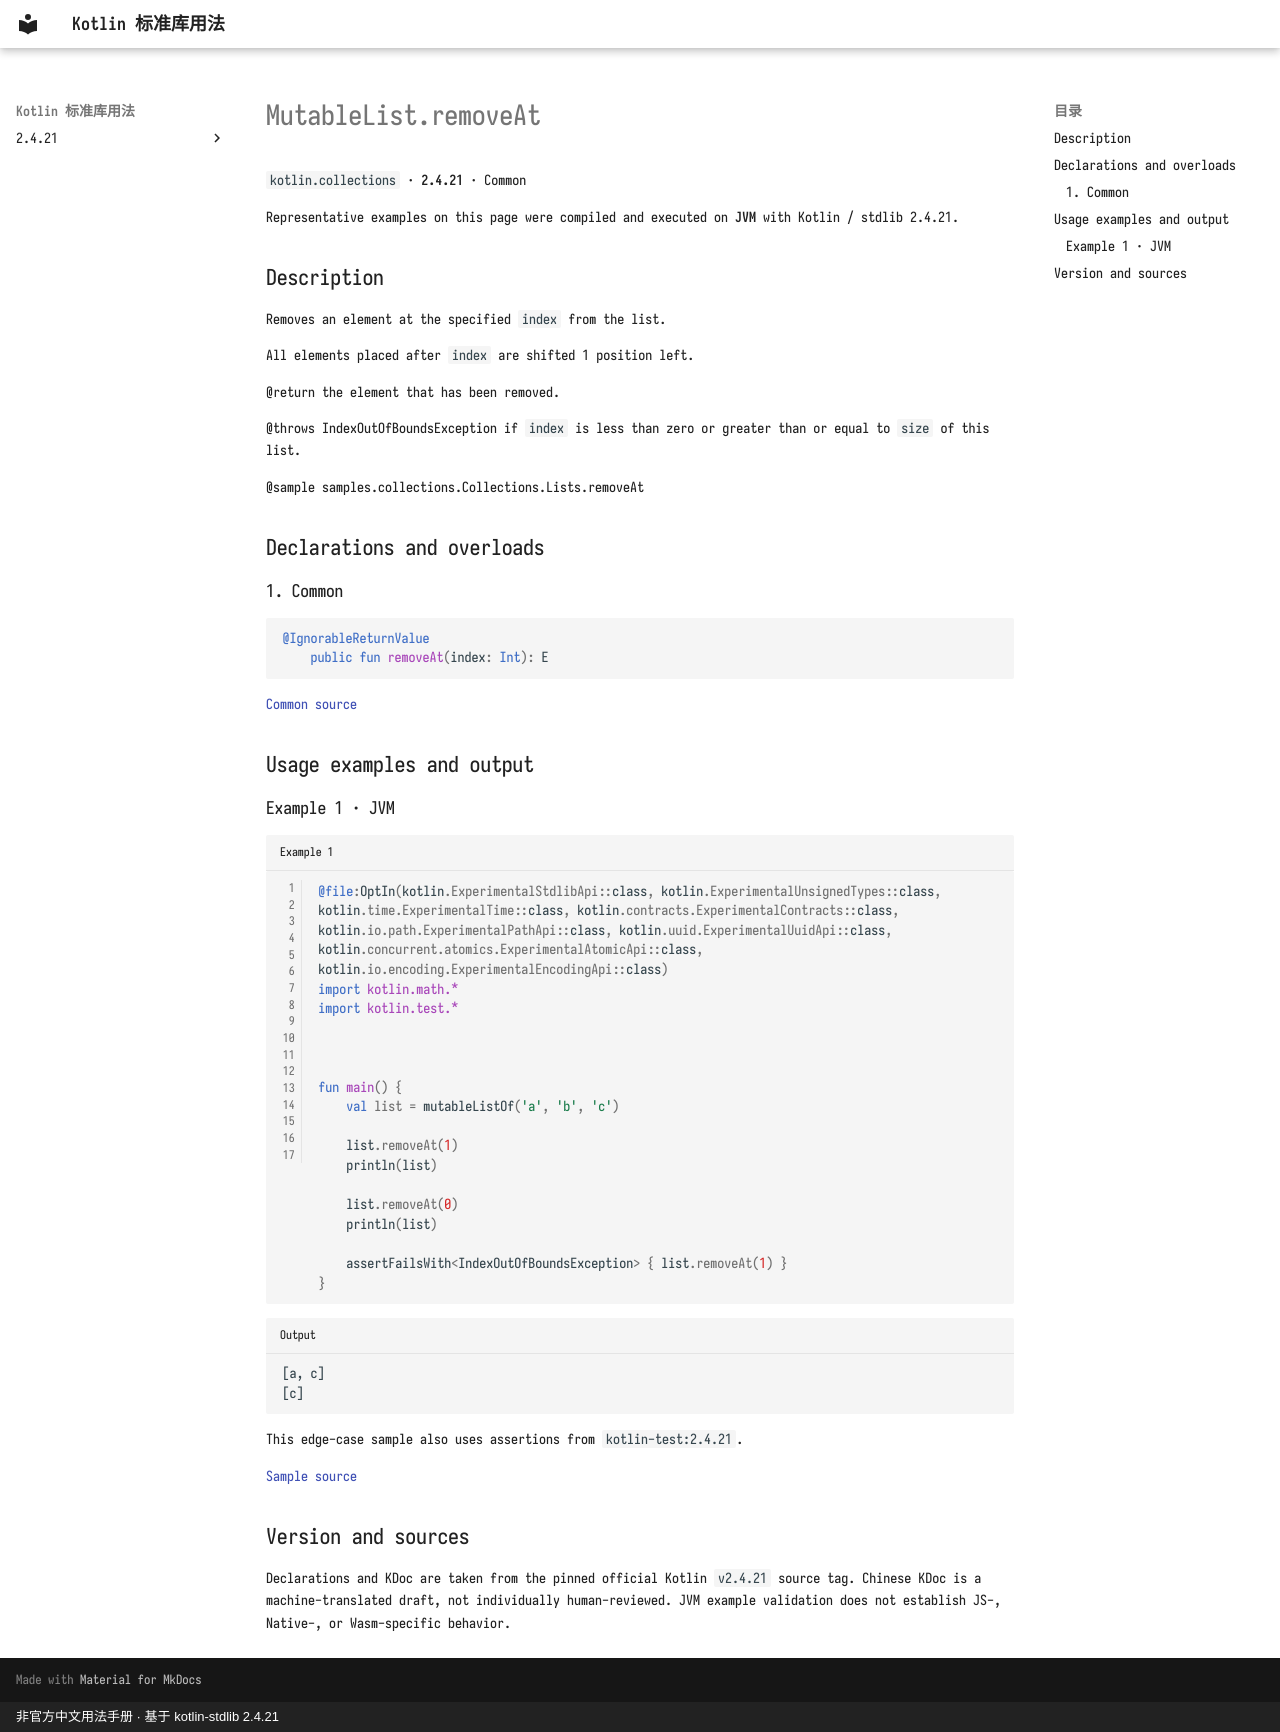

repository: oooooooko/kotlin-stdlib-docs · page: en/api/kotlin.collections/mutablelist-removeat--45c22e1c/index.html · generator: mkdocs · copyright: 非官方中文用法手册 · 基于 kotlin-stdlib 2.4.21

# MutableList.removeAt

`kotlin.collections` · **2.4.21** · Common

Representative examples on this page were compiled and executed on **JVM** with Kotlin / stdlib 2.4.21.

## Description

Removes an element at the specified `index` from the list.

All elements placed after `index` are shifted 1 position left.

@return the element that has been removed.

@throws IndexOutOfBoundsException if `index` is less than zero or greater than or equal to `size` of this list.

@sample samples.collections.Collections.Lists.removeAt

## Declarations and overloads

### 1. Common

```kotlin
@IgnorableReturnValue
    public fun removeAt(index: Int): E
```

[Common source](https://github.com/JetBrains/kotlin/blob/v2.4.21/libraries/stdlib/src/kotlin/Collections.kt#L392)

## Usage examples and output

### Example 1 · JVM

```kotlin title="Example 1" linenums="1"
@file:OptIn(kotlin.ExperimentalStdlibApi::class, kotlin.ExperimentalUnsignedTypes::class, kotlin.time.ExperimentalTime::class, kotlin.contracts.ExperimentalContracts::class, kotlin.io.path.ExperimentalPathApi::class, kotlin.uuid.ExperimentalUuidApi::class, kotlin.concurrent.atomics.ExperimentalAtomicApi::class, kotlin.io.encoding.ExperimentalEncodingApi::class)
import kotlin.math.*
import kotlin.test.*



fun main() {
    val list = mutableListOf('a', 'b', 'c')

    list.removeAt(1)
    println(list)

    list.removeAt(0)
    println(list)

    assertFailsWith<IndexOutOfBoundsException> { list.removeAt(1) }
}
```

```text title="Output"
[a, c]
[c]
```

This edge-case sample also uses assertions from `kotlin-test:2.4.21`.

[Sample source](https://github.com/JetBrains/kotlin/blob/v2.4.21/libraries/stdlib/samples/test/samples/collections/collections.kt#L398)

## Version and sources

Declarations and KDoc are taken from the pinned official Kotlin `v2.4.21` source tag. Chinese KDoc is a machine-translated draft, not individually human-reviewed. JVM example validation does not establish JS-, Native-, or Wasm-specific behavior.
